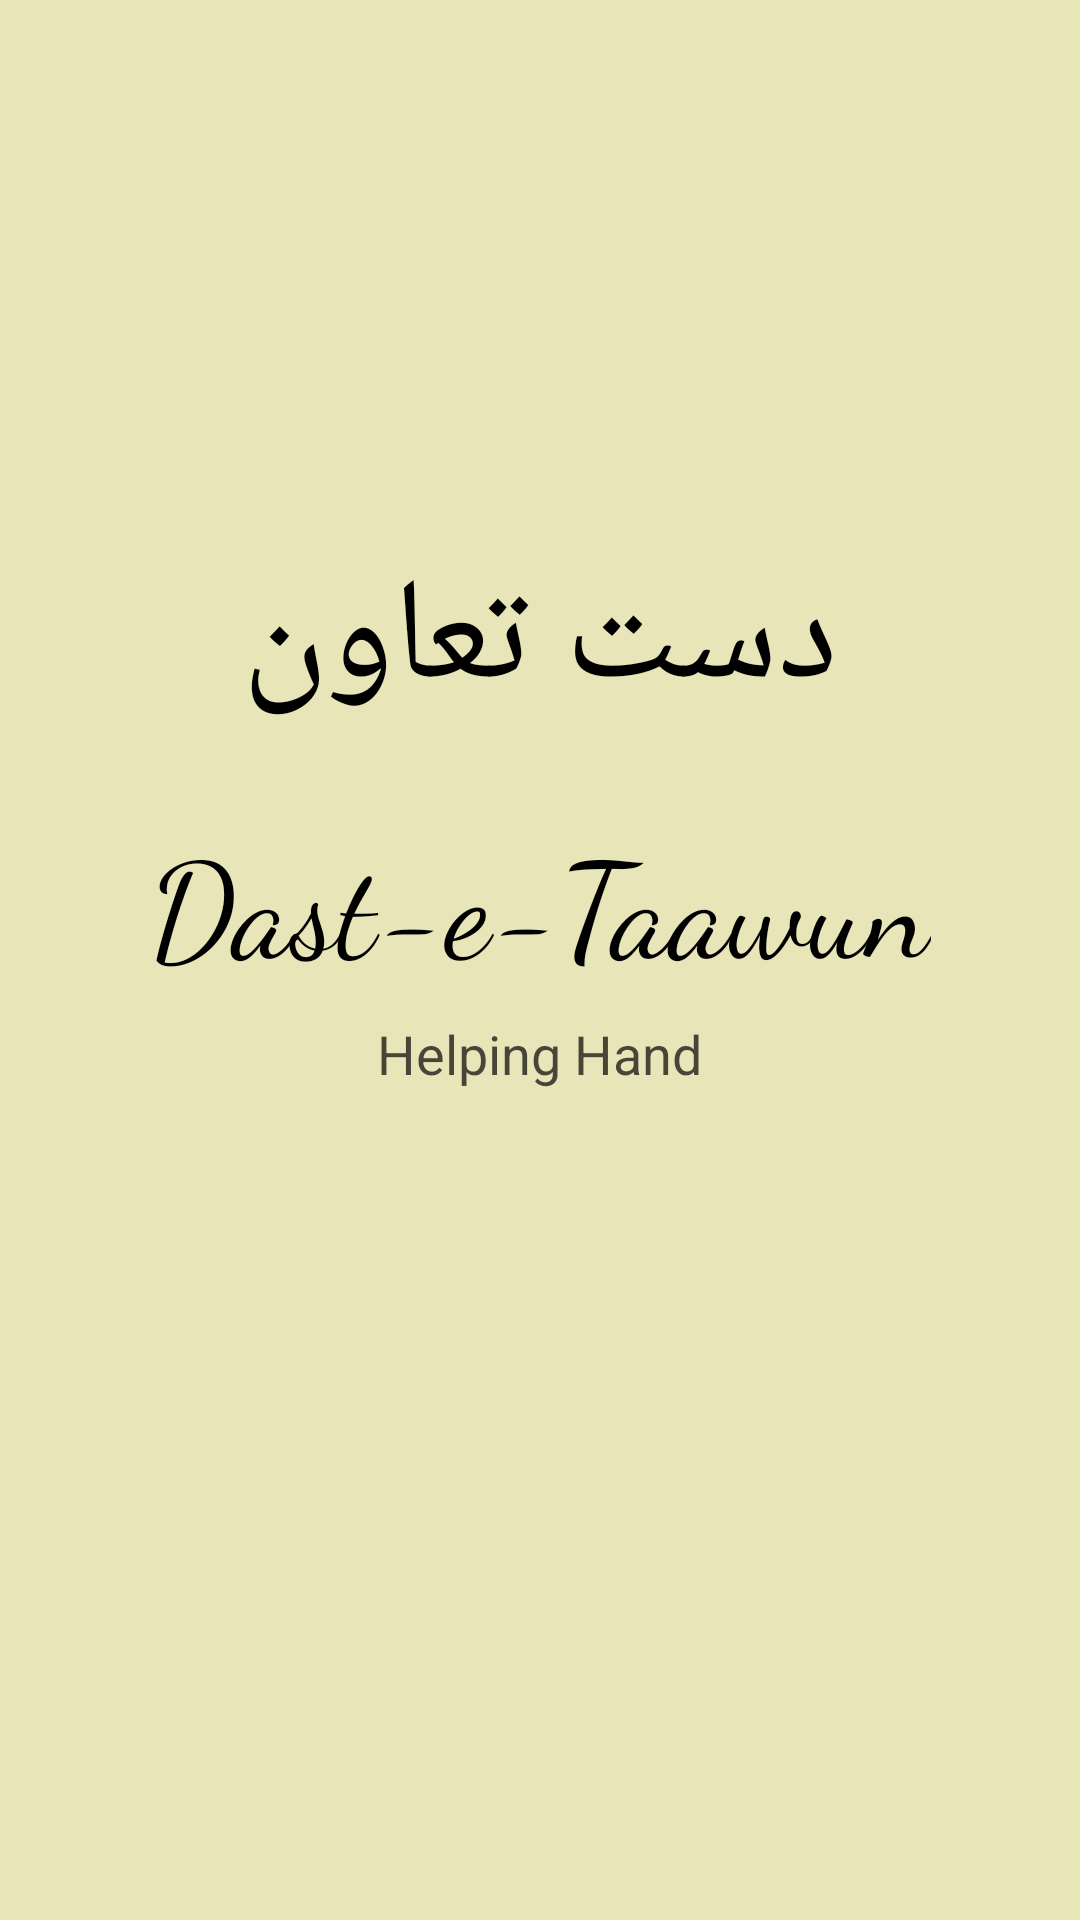

Write the Android layout XML for this screen, with the resource values it uses.
<!-- AndroidManifest.xml: activity theme Theme.DasteTaawun.Splash -->
<!-- res/layout/activity_splash.xml -->
<?xml version="1.0" encoding="utf-8"?>

<RelativeLayout xmlns:android="http://schemas.android.com/apk/res/android"
    android:layout_width="match_parent"
    android:layout_height="match_parent"
    android:background="#E8E5B8"
    android:gravity="center">

    <LinearLayout
        android:layout_width="wrap_content"
        android:layout_height="wrap_content"
        android:orientation="vertical"
        android:gravity="center"
        android:layout_centerInParent="true">

        
        <TextView
            android:layout_width="wrap_content"
            android:layout_height="wrap_content"
            android:text="دست تعاون"
            android:textSize="48sp"
            android:textColor="#000000"
            android:fontFamily="@font/urdu_nastaliq"
            android:layout_marginBottom="24dp"
            android:gravity="center" />

        
        <TextView
            android:layout_width="wrap_content"
            android:layout_height="wrap_content"
            android:text="Dast-e-Taawun"
            android:textSize="44sp"
            android:textColor="#000000"
            android:fontFamily="cursive"
            android:layout_marginBottom="8dp" />

        
        <TextView
            android:layout_width="wrap_content"
            android:layout_height="wrap_content"
            android:text="Helping Hand"
            android:textSize="18sp"
            android:textColor="#000000"
            android:alpha="0.7"
            android:layout_marginBottom="48dp" />

        
        <ProgressBar
            android:layout_width="wrap_content"
            android:layout_height="wrap_content"
            android:indeterminateTint="#7B6B8E" />

    </LinearLayout>

</RelativeLayout>
<!-- resources referenced by this layout -->
<resources>
  <style name="Theme.DasteTaawun.Splash" parent="Theme.DasteTaawun.NoActionBar">
          <item name="android:windowBackground">@color/primary_color</item>
          <item name="android:statusBarColor">@color/primary_color</item>
      </style>
  <style name="Theme.DasteTaawun.NoActionBar" parent="Theme.DasteTaawun">
          <item name="windowActionBar">false</item>
          <item name="windowNoTitle">true</item>
          <item name="android:windowFullscreen">false</item>
      </style>
  <color name="primary_color">#9B88BD</color>
  <style name="Theme.DasteTaawun" parent="Theme.MaterialComponents.DayNight.DarkActionBar">
          
          <item name="colorPrimary">@color/primary_color</item>
          <item name="colorPrimaryVariant">@color/primary_dark</item>
          <item name="colorOnPrimary">@color/white</item>
          
          <item name="colorSecondary">@color/accent_color</item>
          <item name="colorSecondaryVariant">@color/accent_dark</item>
          <item name="colorOnSecondary">@color/black</item>
          
          <item name="android:statusBarColor">@color/primary_dark</item>
          
          <item name="android:windowBackground">@color/background_white</item>
          
          <item name="android:textColorPrimary">@color/text_primary</item>
          <item name="android:textColorSecondary">@color/text_secondary</item>
          <item name="android:textColorHint">@color/text_hint</item>
      </style>
  <color name="primary_dark">#7B6B8E</color>
  <color name="white">#FFFFFF</color>
  <color name="accent_color">#A4BE7B</color>
  <color name="accent_dark">#7A9B5E</color>
  <color name="black">#000000</color>
  <color name="background_white">#FFFFFF</color>
  <color name="text_primary">#000000</color>
  <color name="text_secondary">#666666</color>
  <color name="text_hint">#999999</color>
</resources>
